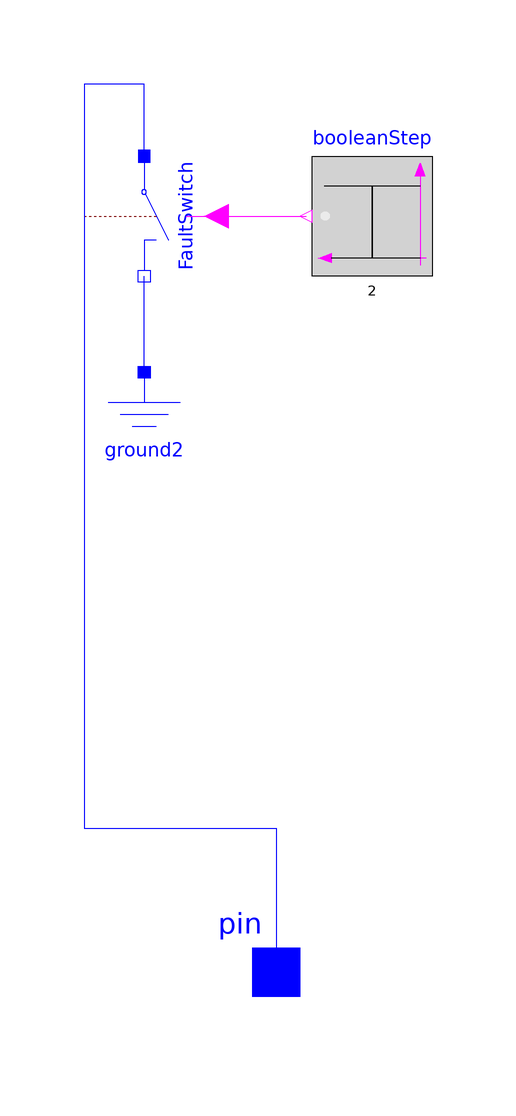

Above is the diagram view of the following Modelica model: its components placed by their Placement annotations and its connect equations drawn as lines.

model Fault
              Modelica.Electrical.Analog.Interfaces.Pin pin
                annotation (Placement(transformation(extent={{-8,-110},{12,-90}})));
              Modelica.Electrical.Analog.Ideal.IdealOpeningSwitch FaultSwitch(Ron=100)
                annotation (Placement(transformation(
                    extent={{-10,-10},{10,10}},
                    rotation=-90,
                    origin={-20,26})));
              Modelica.Electrical.Analog.Basic.Ground ground2
                annotation (Placement(transformation(extent={{-30,-20},{-10,0}})));
              Modelica.Blocks.Sources.BooleanStep booleanStep(startValue=true,
                  startTime=2)
                annotation (Placement(transformation(extent={{28,16},{8,36}})));
            equation
              connect(FaultSwitch.control,booleanStep. y) annotation (Line(points={{-13,26},
                      {7,26}},                            color={255,0,255}));
              connect(ground2.p, FaultSwitch.n)
                annotation (Line(points={{-20,0},{-20,16}}, color={0,0,255}));
              connect(FaultSwitch.p, pin) annotation (Line(points={{-20,36},{-20,48},
                      {-30,48},{-30,-76},{2,-76},{2,-100}}, color={0,0,255}));
              annotation (Icon(coordinateSystem(preserveAspectRatio=false),
                    graphics={Rectangle(extent={{-100,100},{100,-100}}, lineColor={
                          28,108,200})}),
                  Diagram(coordinateSystem(preserveAspectRatio=false)));
            end Fault;